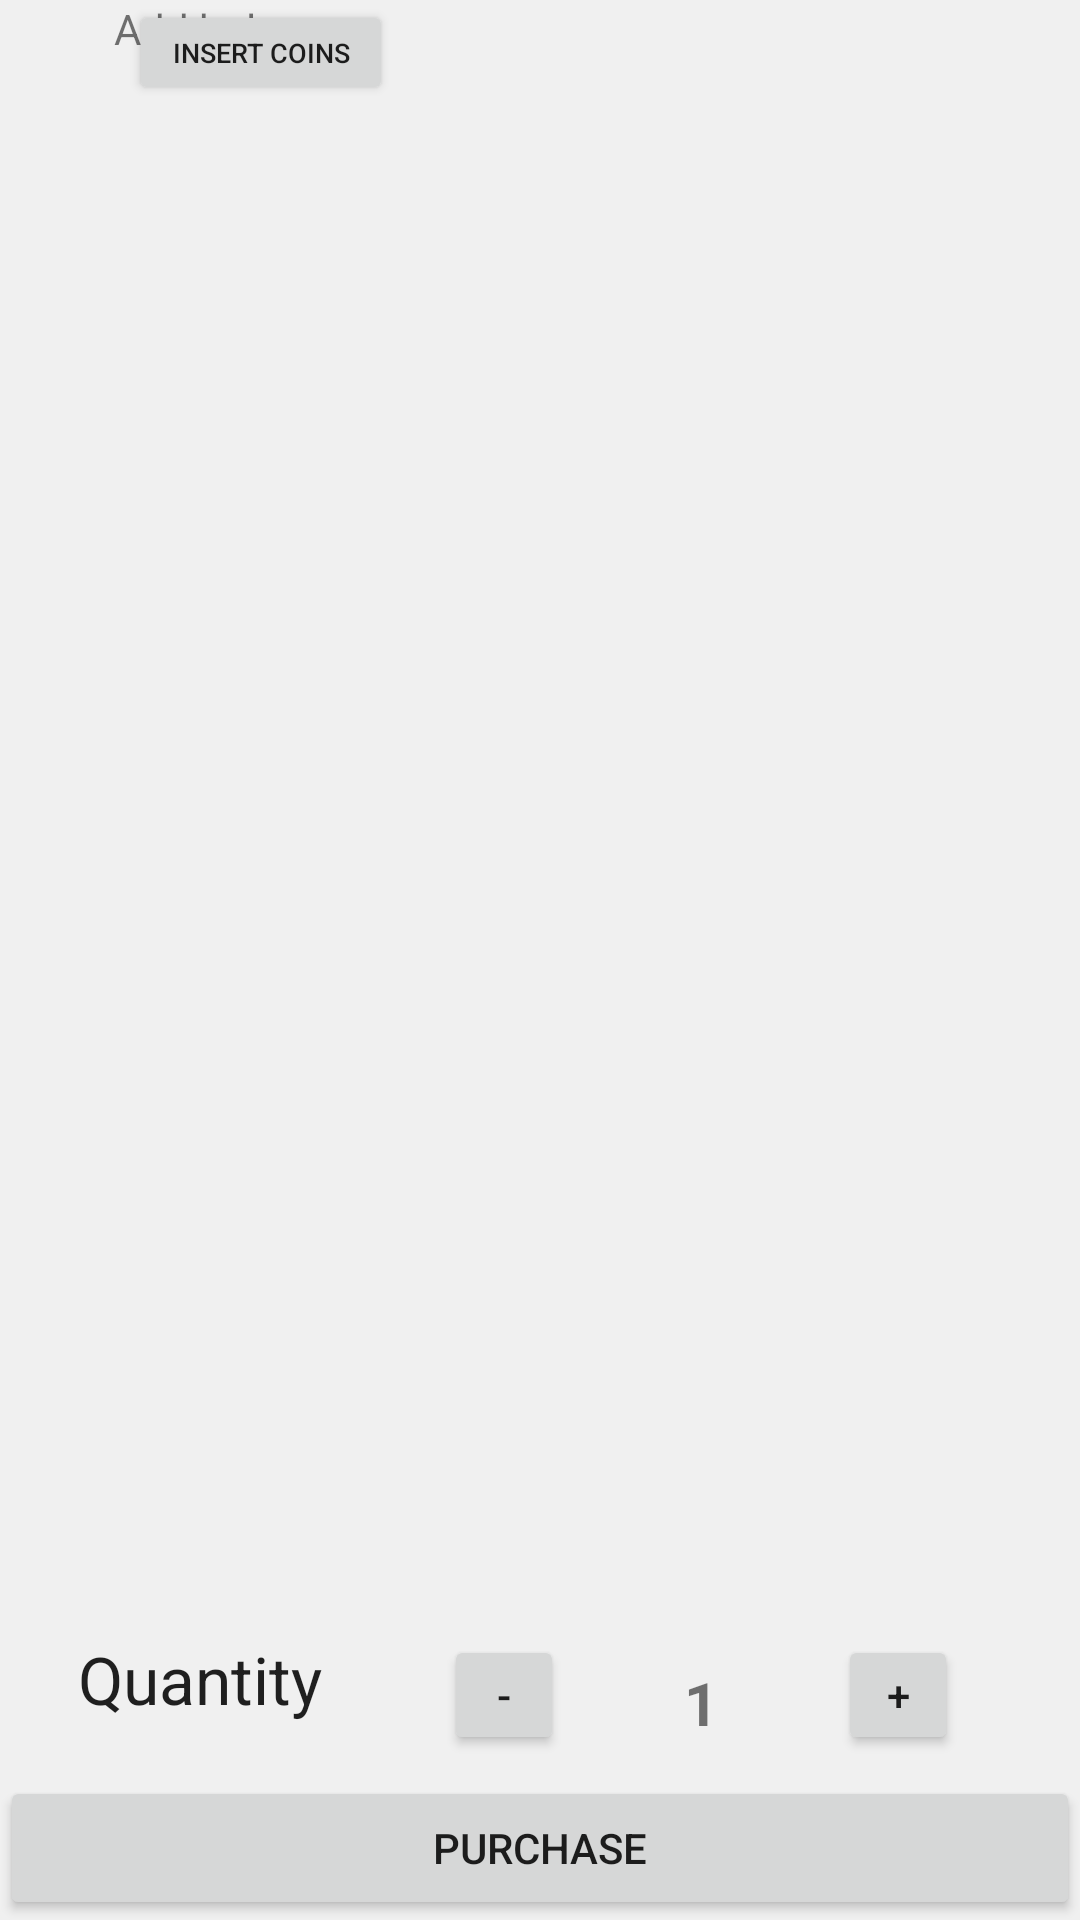

This screen was rendered from an Android layout file. Write that file and the resources it references.
<!-- AndroidManifest.xml: application theme Theme.Basketball -->
<!-- res/layout/test_layout.xml -->
<?xml version="1.0" encoding="utf-8"?>
<RelativeLayout xmlns:android="http://schemas.android.com/apk/res/android"
    android:id="@+id/mainLayout"
    android:layout_width="match_parent"
    android:layout_height="match_parent"
    android:background="#f0f0f0">


    <TextView
        android:id="@+id/balance"
        android:layout_width="wrap_content"
        android:layout_height="wrap_content"
        android:layout_above="@+id/purchaseTotal"
        android:layout_alignStart="@+id/gridView"
        android:layout_marginStart="35dp"
        android:layout_marginBottom="18dp"
        android:text="Credit"
        android:textAppearance="?android:attr/textAppearanceMedium" />

    <TextView
        android:id="@+id/add_balance"
        android:layout_width="wrap_content"
        android:layout_height="wrap_content"
        android:layout_above="@+id/gridView"
        android:layout_alignStart="@+id/balance"
        android:layout_marginStart="3dp"
        android:layout_marginBottom="47dp"
        android:text="Add balcnce"
        android:textAppearance="?android:attr/textAppearanceSmall" />

    <Button
        android:id="@+id/insertCoinButton"
        android:layout_width="wrap_content"
        android:layout_height="35dp"
        android:layout_above="@+id/gridView"
        android:layout_alignStart="@+id/add_balance"
        android:layout_marginStart="5dp"
        android:layout_marginBottom="4dp"
        android:text="insert coins"
        android:textSize="9sp" />

    <TextView
        android:id="@+id/purchaseTotal"
        android:layout_width="wrap_content"
        android:layout_height="wrap_content"
        android:layout_alignWithParentIfMissing="false"
        android:layout_above="@+id/add_balance"
        android:layout_alignEnd="@+id/gridView"
        android:layout_marginEnd="36dp"
        android:layout_marginBottom="7dp"
        android:text="Total"
        android:textAppearance="?android:attr/textAppearanceLarge" />

    <RelativeLayout xmlns:android="http://schemas.android.com/apk/res/android"
        android:id="@+id/bottom_layout"
        android:layout_width="match_parent"
        android:layout_height="100dp"
        android:layout_alignParentBottom="true"
        android:layout_alignParentEnd="false"
        android:background="#f0f0f0"
        android:scrollIndicators="none">

        <TextView
            android:id="@+id/quantity"
            android:layout_width="wrap_content"
            android:layout_height="wrap_content"
            android:text="Quantity"
            android:textAppearance="?android:attr/textAppearanceLarge"
            android:layout_alignWithParentIfMissing="false"
            android:layout_marginStart="26dp"
            android:layout_alignTop="@+id/linearLayout"
            android:layout_alignParentStart="true" />

        <LinearLayout
            android:layout_width="match_parent"
            android:layout_height="50dp"
            android:layout_marginTop="5dp"
            android:orientation="horizontal"
            android:gravity="center_horizontal"
            android:layout_toEndOf="@+id/quantity"
            android:id="@+id/linearLayout">

            <Button
                android:id="@+id/decrease"
                android:layout_width="40dp"
                android:layout_height="40dp"
                android:onClick="decreaseInteger"
                android:text="-" />

            <TextView
                android:id="@+id/integer_number"
                android:layout_width="wrap_content"
                android:layout_height="wrap_content"
                android:layout_marginBottom="16dp"
                android:layout_marginLeft="40dp"
                android:layout_marginRight="40dp"
                android:layout_marginTop="5dp"
                android:text="1"
                android:textStyle="bold"
                android:textSize="20sp" />

            <Button
                android:id="@+id/increase"
                android:layout_width="40dp"
                android:layout_height="40dp"
                android:onClick="increaseInteger"
                android:text="+" />
        </LinearLayout>

        <Button
            android:id="@+id/purchase_button"
            android:layout_width="fill_parent"
            android:layout_height="wrap_content"
            android:layout_alignParentBottom="true"
            android:layout_alignParentStart="true"
            android:text="Purchase" />



    </RelativeLayout>


</RelativeLayout>
<!-- resources referenced by this layout -->
<resources>
  <style name="Theme.Basketball" parent="Theme.MaterialComponents.DayNight.NoActionBar">
          
          <item name="colorPrimary">@color/purple_500</item>
          <item name="colorPrimaryVariant">@color/purple_700</item>
          <item name="colorOnPrimary">@color/white</item>
          
          <item name="colorSecondary">@color/teal_200</item>
          <item name="colorSecondaryVariant">@color/teal_700</item>
          <item name="colorOnSecondary">@color/black</item>
          
          <item name="android:statusBarColor">?attr/colorPrimaryVariant</item>
          
  
          <item name="android:windowNoTitle">true</item>
  
          <item name="preferenceTheme">@style/PreferenceThemeOverlay</item>
  
  
      </style>
  <color name="purple_500">#FF6200EE</color>
  <color name="purple_700">#FF3700B3</color>
  <color name="white">#FFFFFFFF</color>
  <color name="teal_200">#FF03DAC5</color>
  <color name="teal_700">#FF018786</color>
  <color name="black">#FF000000</color>
</resources>
